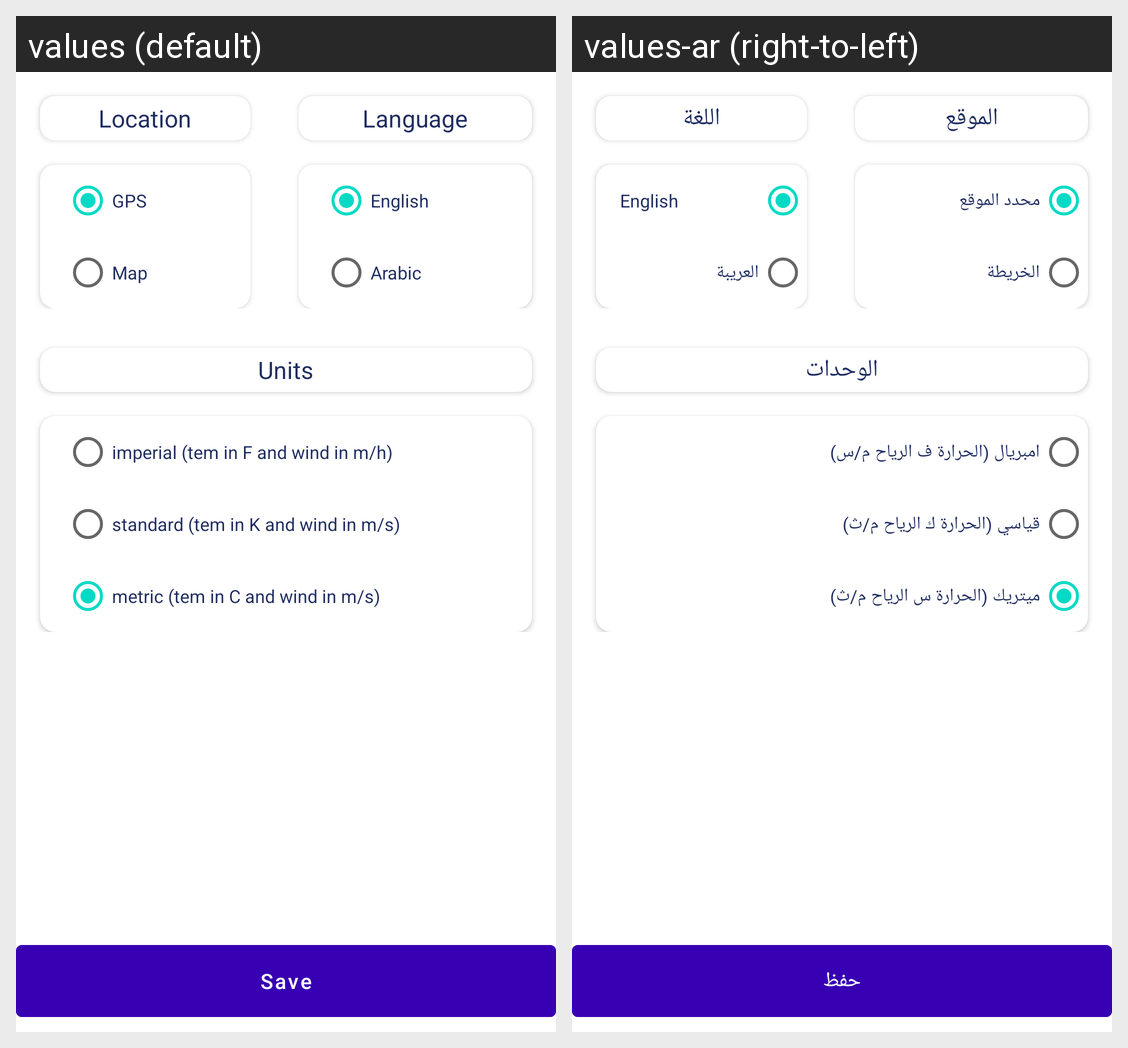

For this localized Android screen grid, give each drawn string resource with its value in every locale shown.
Android screen res/layout/fragment_settings.xml rendered under 2 locales, left to right: values (default), values-ar (right-to-left). Device: Nexus 5 (rendered at 1080×1920; each locale shown at half size, 540×960, under a caption strip naming it); theme Theme.Weatheroo.
Strings drawn on this screen, with the default value and each locale's value (text and hints the layout hard-codes, and strings that could not be matched under every locale, appear in the picture but are not listed):

locationLabel
  values: Location
  values-ar: الموقع

gpsLabel
  values: GPS
  values-ar: محدد الموقع

mapLabel
  values: Map
  values-ar: الخريطة

languageLabel
  values: Language
  values-ar: اللغة

arabicLang
  values: Arabic
  values-ar: العريبة

unitsLabel
  values: Units
  values-ar: الوحدات

imperial
  values: imperial (tem in F and wind in m/h)
  values-ar: امبريال (الحرارة ف الرياح م/س)

standardLabel
  values: standard (tem in K and wind in m/s)
  values-ar: قياسي (الحرارة ك الرياح م/ث)

metricUnit
  values: metric (tem in C and wind in m/s)
  values-ar: ميتريك (الحرارة س الرياح م/ث)

saveBtnValue
  values: Save
  values-ar: حفظ
